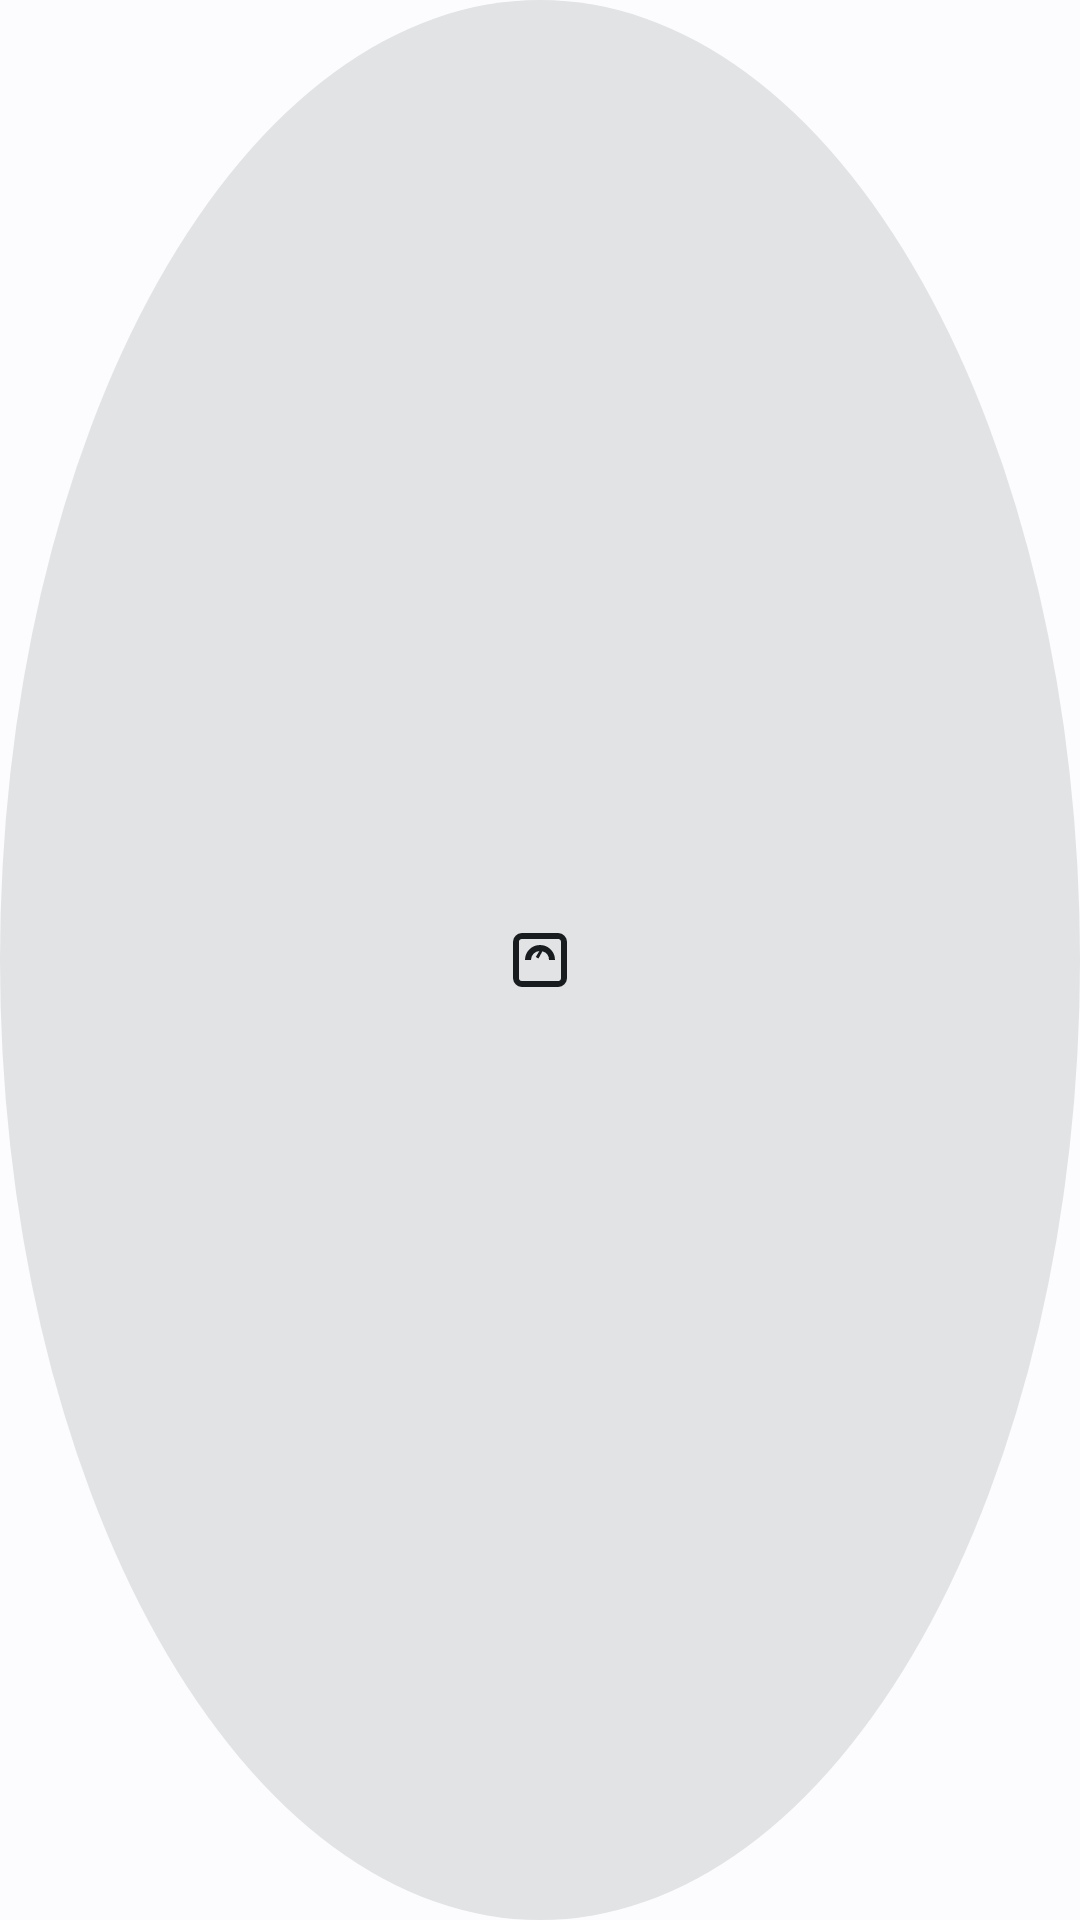

Write the Android layout XML for this screen, with the resource values it uses.
<!-- AndroidManifest.xml: application theme Theme.Terveyslappu -->
<!-- res/layout/widget_weigh_in_small.xml -->
<?xml version="1.0" encoding="utf-8"?>
<LinearLayout xmlns:android="http://schemas.android.com/apk/res/android"
    android:id="@+id/widget_root"
    android:layout_width="match_parent"
    android:layout_height="match_parent"
    android:background="@drawable/widget_background"
    android:contentDescription="@string/weighin_action"
    android:gravity="center"
    android:orientation="vertical"
    android:padding="4dp">

    <ImageView
        android:layout_width="24dp"
        android:layout_height="24dp"
        android:contentDescription="@null"
        android:src="@drawable/ic_scale"
        android:tint="@color/widget_text" />

    <TextView
        android:id="@+id/widget_weight"
        android:layout_width="wrap_content"
        android:layout_height="wrap_content"
        android:textColor="@color/widget_text"
        android:textSize="12sp"
        android:textStyle="bold"
        android:visibility="gone" />
</LinearLayout>
<!-- resources referenced by this layout -->
<resources>
  <color name="widget_text">@android:color/system_neutral1_900</color>
  <!-- drawable ic_scale (drawable) -->
  <?xml version="1.0" encoding="utf-8"?>
  <vector xmlns:android="http://schemas.android.com/apk/res/android"
      android:width="24dp"
      android:height="24dp"
      android:tint="?android:attr/colorControlNormal"
      android:viewportWidth="24"
      android:viewportHeight="24">
      <path
          android:fillColor="@android:color/white"
          android:pathData="M6,3h12a3,3 0,0 1,3 3v12a3,3 0,0 1,-3 3H6a3,3 0,0 1,-3 -3V6a3,3 0,0 1,3 -3zM6,5a1,1 0,0 0,-1 1v12a1,1 0,0 0,1 1h12a1,1 0,0 0,1 -1V6a1,1 0,0 0,-1 -1zM12,7a5,5 0,0 1,5 5h-2a3,3 0,0 0,-2.2 -2.9l-1.3,2.4 -0.9,-0.5 1.2,-2A3,3 0,0 0,9 12H7a5,5 0,0 1,5 -5z" />
  </vector>
  <!-- drawable widget_background (drawable) -->
  <?xml version="1.0" encoding="utf-8"?>
  <shape xmlns:android="http://schemas.android.com/apk/res/android" android:shape="oval">
      <solid android:color="@color/widget_background" />
  </shape>
  <string name="weighin_action">Punnitse</string>
  <style name="Theme.Terveyslappu" parent="android:Theme.Material.Light.NoActionBar">
          <item name="android:windowBackground">@android:color/system_neutral1_10</item>
      </style>
  <color name="widget_background">@android:color/system_neutral1_100</color>
</resources>
